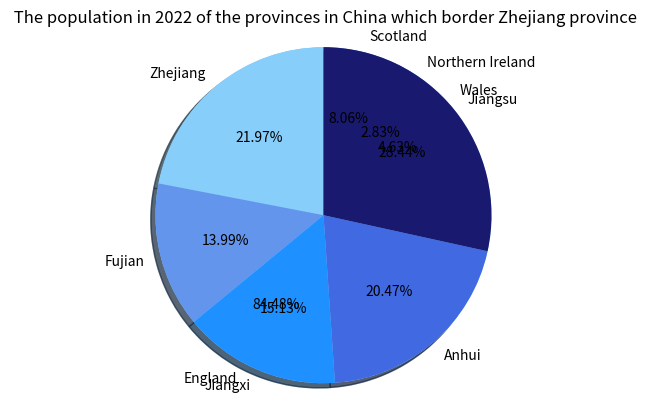

Source code (Python):
label_uk = ['England', 'Wales', 'Northern Ireland', 'Scotland']
uk_countries = [57.11, 3.13, 1.91, 5.45]
colors1 = ['#87CEFA', '#6495ED', '#1E90FF', '#4169E1']
label_zj = ['Zhejiang', 'Fujian', 'Jiangxi', 'Anhui', 'Jiangsu']
colors2 = ['#87CEFA', '#6495ED', '#1E90FF', '#4169E1', '#191970']
zj_provience=[65.77, 41.88, 45.28, 61.27, 85.15]

print(uk_countries)
print(zj_provience)

import matplotlib.pyplot as plt1
import numpy as np

plt1.pie(uk_countries, labels=label_uk, colors=colors1, autopct='%1.2f%%', startangle=90, shadow=True)
plt1.axis('equal')
plt1.title(" The population in 2022 of component countries in UK")
plt1.show()

import matplotlib.pyplot as plt2
plt2.pie(zj_provience, labels=label_zj, colors=colors2, autopct='%1.2f%%', startangle=90, shadow=True)
plt2.axis('equal')
plt2.title(" The population in 2022 of the provinces in China which border Zhejiang province")
plt2.show()